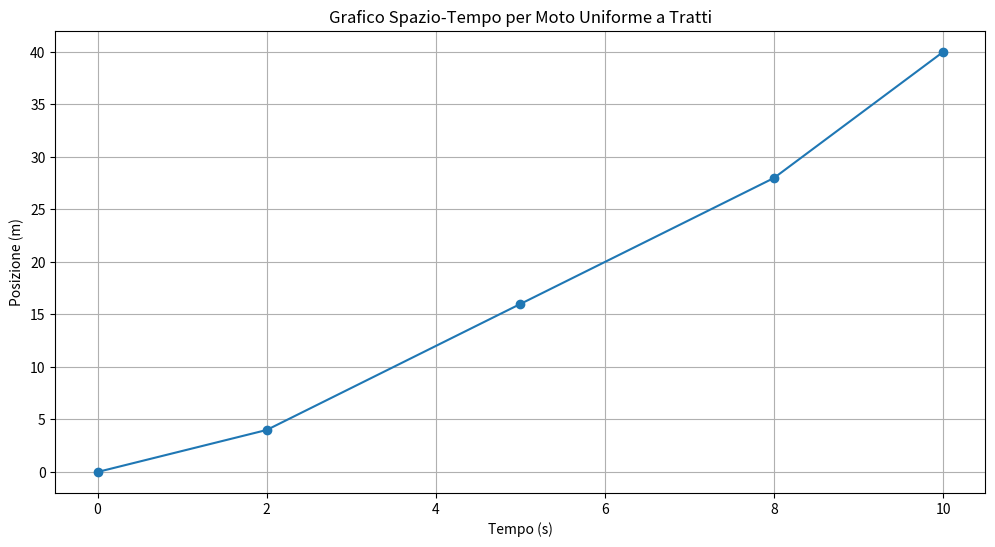

Here is the Python script that generated this plot:
import matplotlib.pyplot as plt
import numpy as np

# Dati
tempi = [0, 2, 5, 8, 10]
posizioni = [0, 4, 16, 28, 40]

# Creazione del grafico
plt.figure(figsize=(12, 6))
plt.plot(tempi, posizioni, marker='o')
plt.title("Grafico Spazio-Tempo per Moto Uniforme a Tratti")
plt.xlabel("Tempo (s)")
plt.ylabel("Posizione (m)")
plt.grid(True)
plt.savefig('grafico_spazio_temporale.png')
plt.show()
